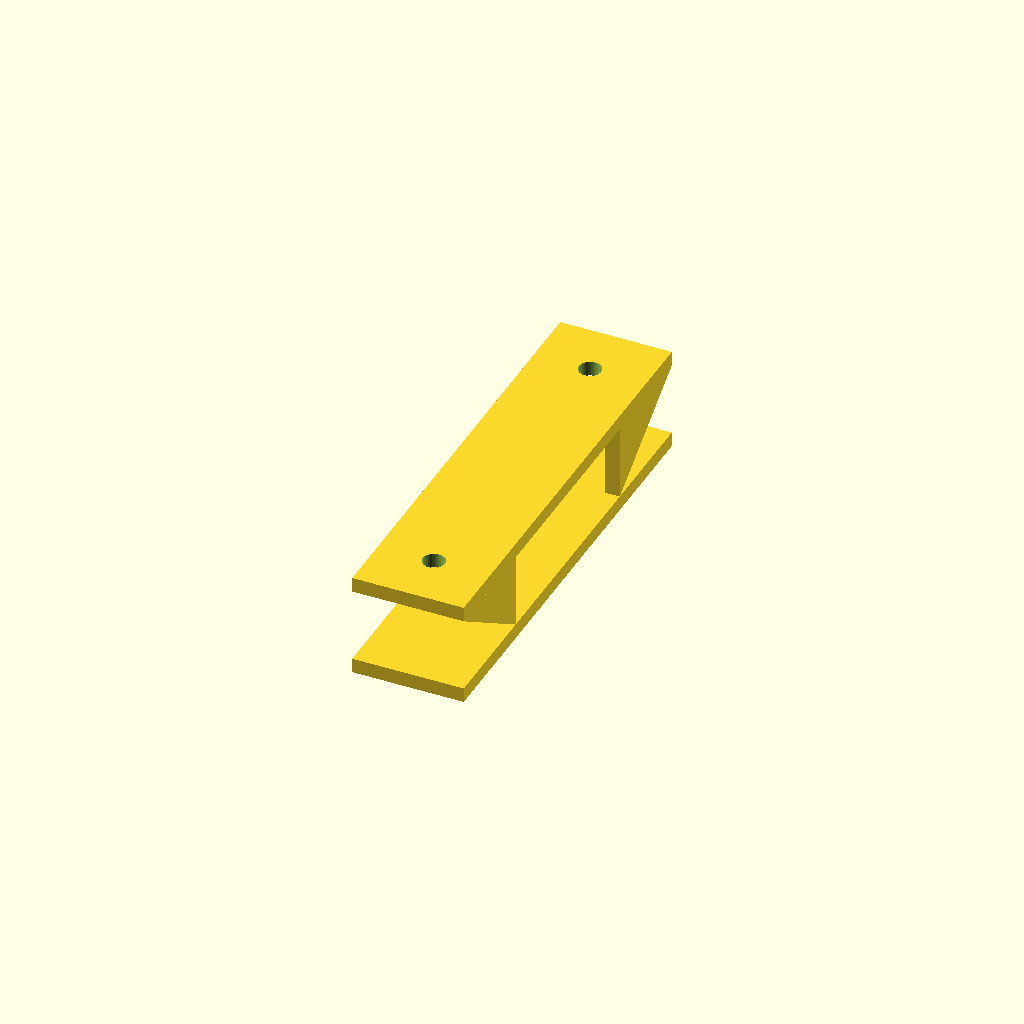
Cell 1: the model at its default parameters.
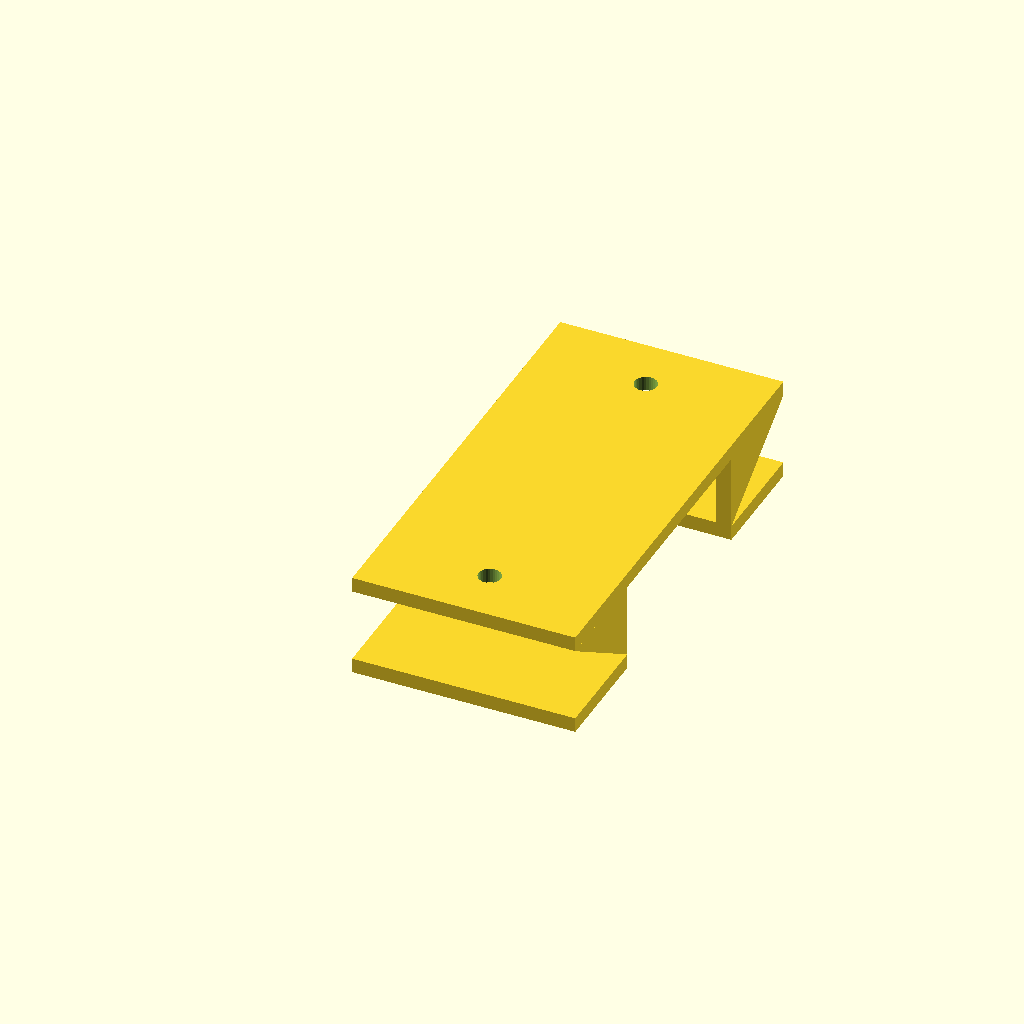
Cell 2 — overhang_width set to 30, the other parameters unchanged.
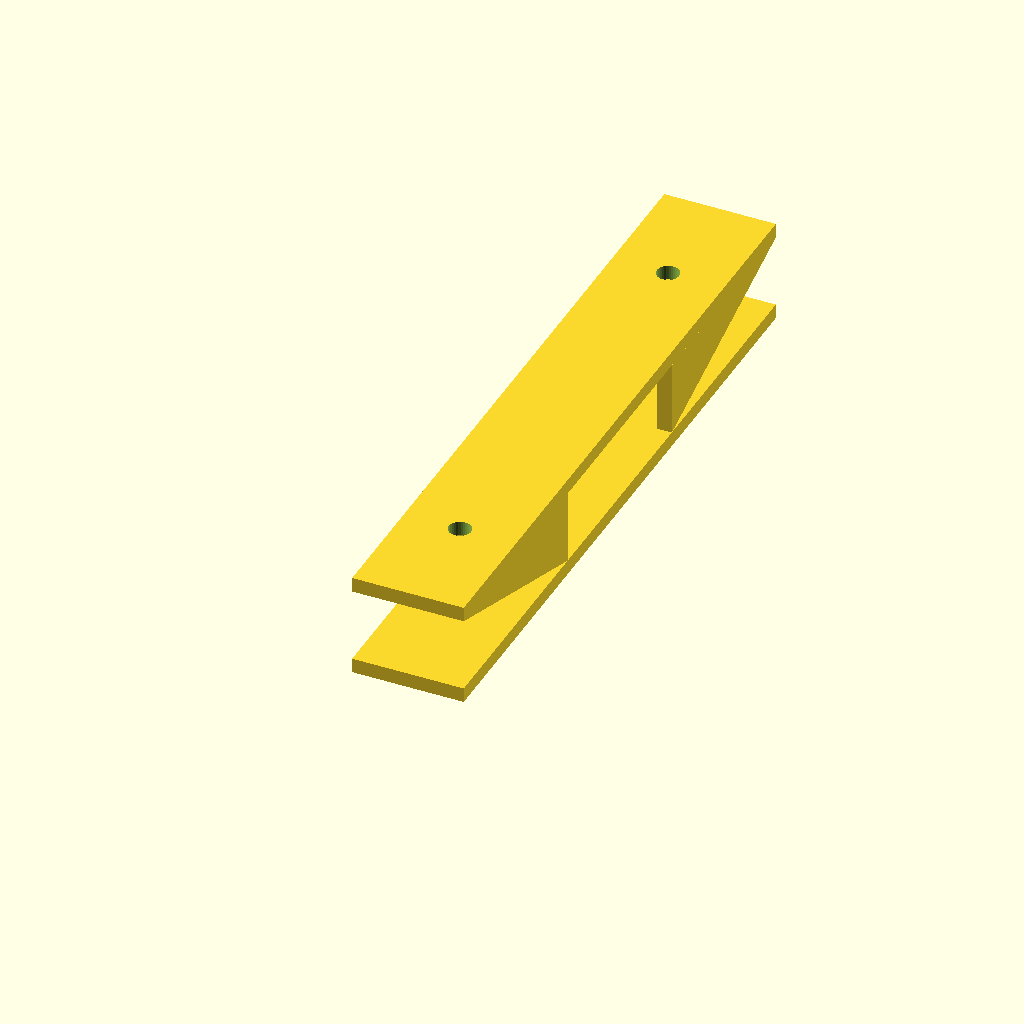
Cell 3: the same model with overhang_length = 30.
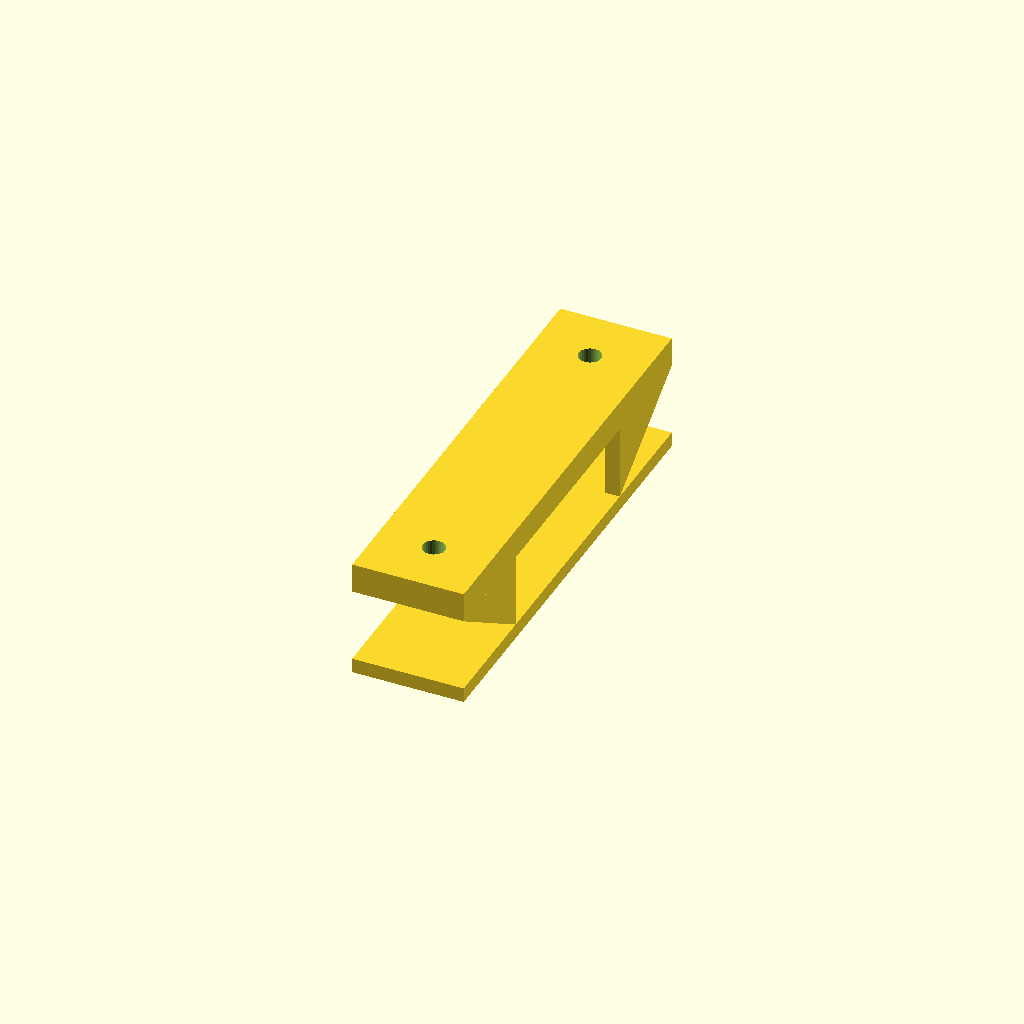
Cell 4 — overhang_thickness set to 4, the other parameters unchanged.
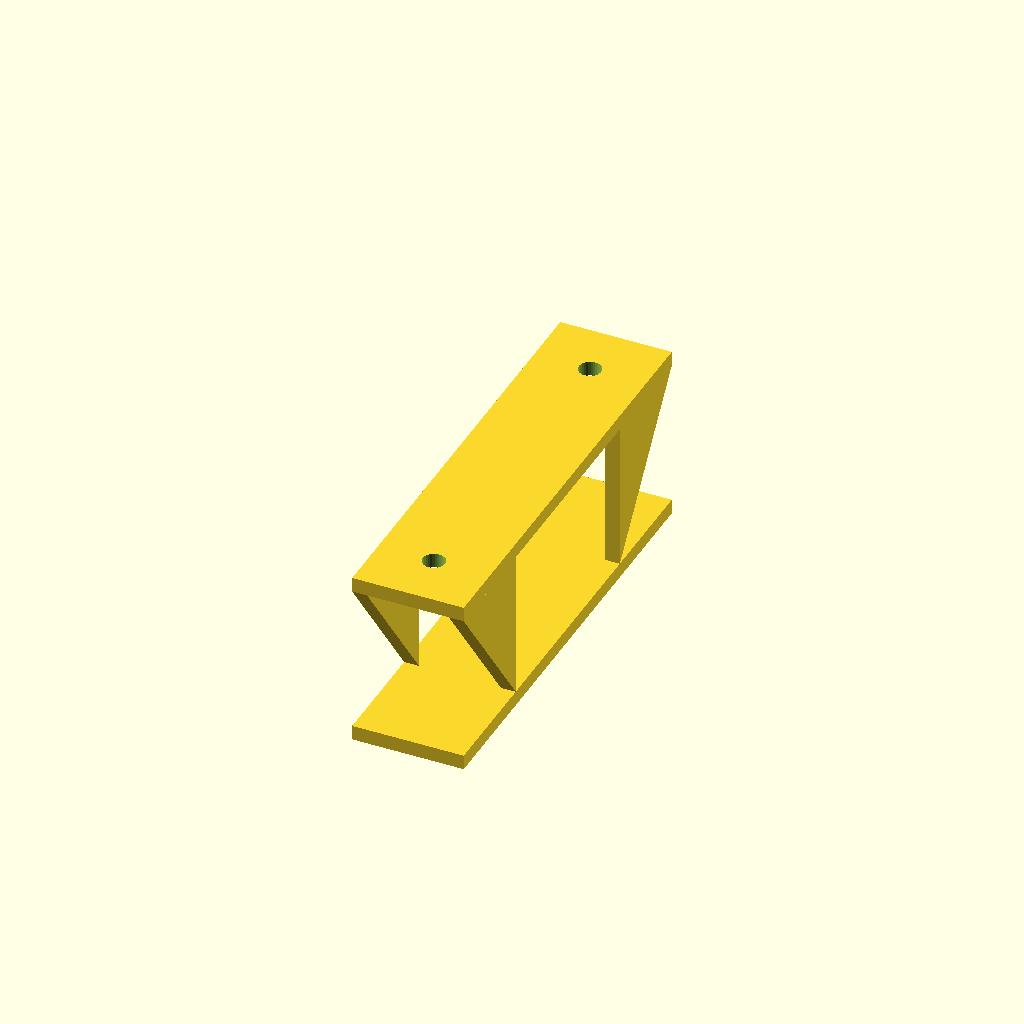
Cell 5: gusset_height = 20 (everything else at default).
All cells are drawn from one camera (rotation 55°, 0°, 25°, orthographic, colour scheme Cornfield), so only the parameter changes between them.
Source of the model, wire_holder/wire_holder_v001.scad:
// Wire holder: two overhangs with triangular gussets connected by a bridge
// Based on 8bitdo_v013 overhang/gusset dimensions

// Overhang dimensions (from 8bitdo reference)
overhang_width = 15;
overhang_length = 15;
overhang_thickness = 2;

// Gusset dimensions
gusset_thickness = 2;
gusset_height = 10;

// Screw hole
screw_hole_d = 3;

// Bridge dimensions
bridge_span = 30;       // distance between the two overhangs
bridge_thickness = 2;
bridge_width = 15;      // same as overhang_width

// Mounting plate (attaches to surface, connects both overhangs)
plate_width = overhang_width;
plate_length = bridge_span + 2 * overhang_length;
plate_thickness = overhang_thickness;

// Gusset module: right-triangle brace
module gusset(length, height, thickness) {
    hull() {
        cube([thickness, 0.01, height]);
        translate([0, length - 0.01, height - 0.01])
            cube([thickness, 0.01, 0.01]);
    }
}

difference() {
    union() {
        // Mounting plate (flat against surface, e.g. underside of desk)
        cube([plate_width, plate_length, plate_thickness]);

        // Left overhang (extends down from plate)
        translate([0, 0, -gusset_height - bridge_thickness])
            cube([overhang_width, overhang_length, bridge_thickness]);

        // Right overhang (extends down from plate)
        translate([0, plate_length - overhang_length, -gusset_height - bridge_thickness])
            cube([overhang_width, overhang_length, bridge_thickness]);

        // Bridge connecting the two overhangs
        translate([0, overhang_length, -gusset_height - bridge_thickness])
            cube([bridge_width, bridge_span, bridge_thickness]);

        // Gussets - left overhang (two gussets at each edge of the overhang width)
        translate([0, overhang_length, -gusset_height])
            mirror([0, 1, 0])
                gusset(overhang_length, gusset_height, gusset_thickness);
        translate([overhang_width - gusset_thickness, overhang_length, -gusset_height])
            mirror([0, 1, 0])
                gusset(overhang_length, gusset_height, gusset_thickness);

        // Gussets - right overhang (two gussets at each edge of the overhang width)
        translate([0, plate_length - overhang_length, -gusset_height])
            gusset(overhang_length, gusset_height, gusset_thickness);
        translate([overhang_width - gusset_thickness, plate_length - overhang_length, -gusset_height])
            gusset(overhang_length, gusset_height, gusset_thickness);
    }

    // Screw holes in mounting plate
    translate([plate_width / 2, overhang_length / 2, -1])
        cylinder(h = plate_thickness + 2, d = screw_hole_d, $fn = 32);
    translate([plate_width / 2, plate_length - overhang_length / 2, -1])
        cylinder(h = plate_thickness + 2, d = screw_hole_d, $fn = 32);
}
Customizer parameters (derived from the source; name, type, default, range or options):
overhang_width: number, default 15
overhang_length: number, default 15
overhang_thickness: number, default 2
gusset_thickness: number, default 2
gusset_height: number, default 10
screw_hole_d: number, default 3
bridge_span: number, default 30
bridge_thickness: number, default 2
bridge_width: number, default 15
